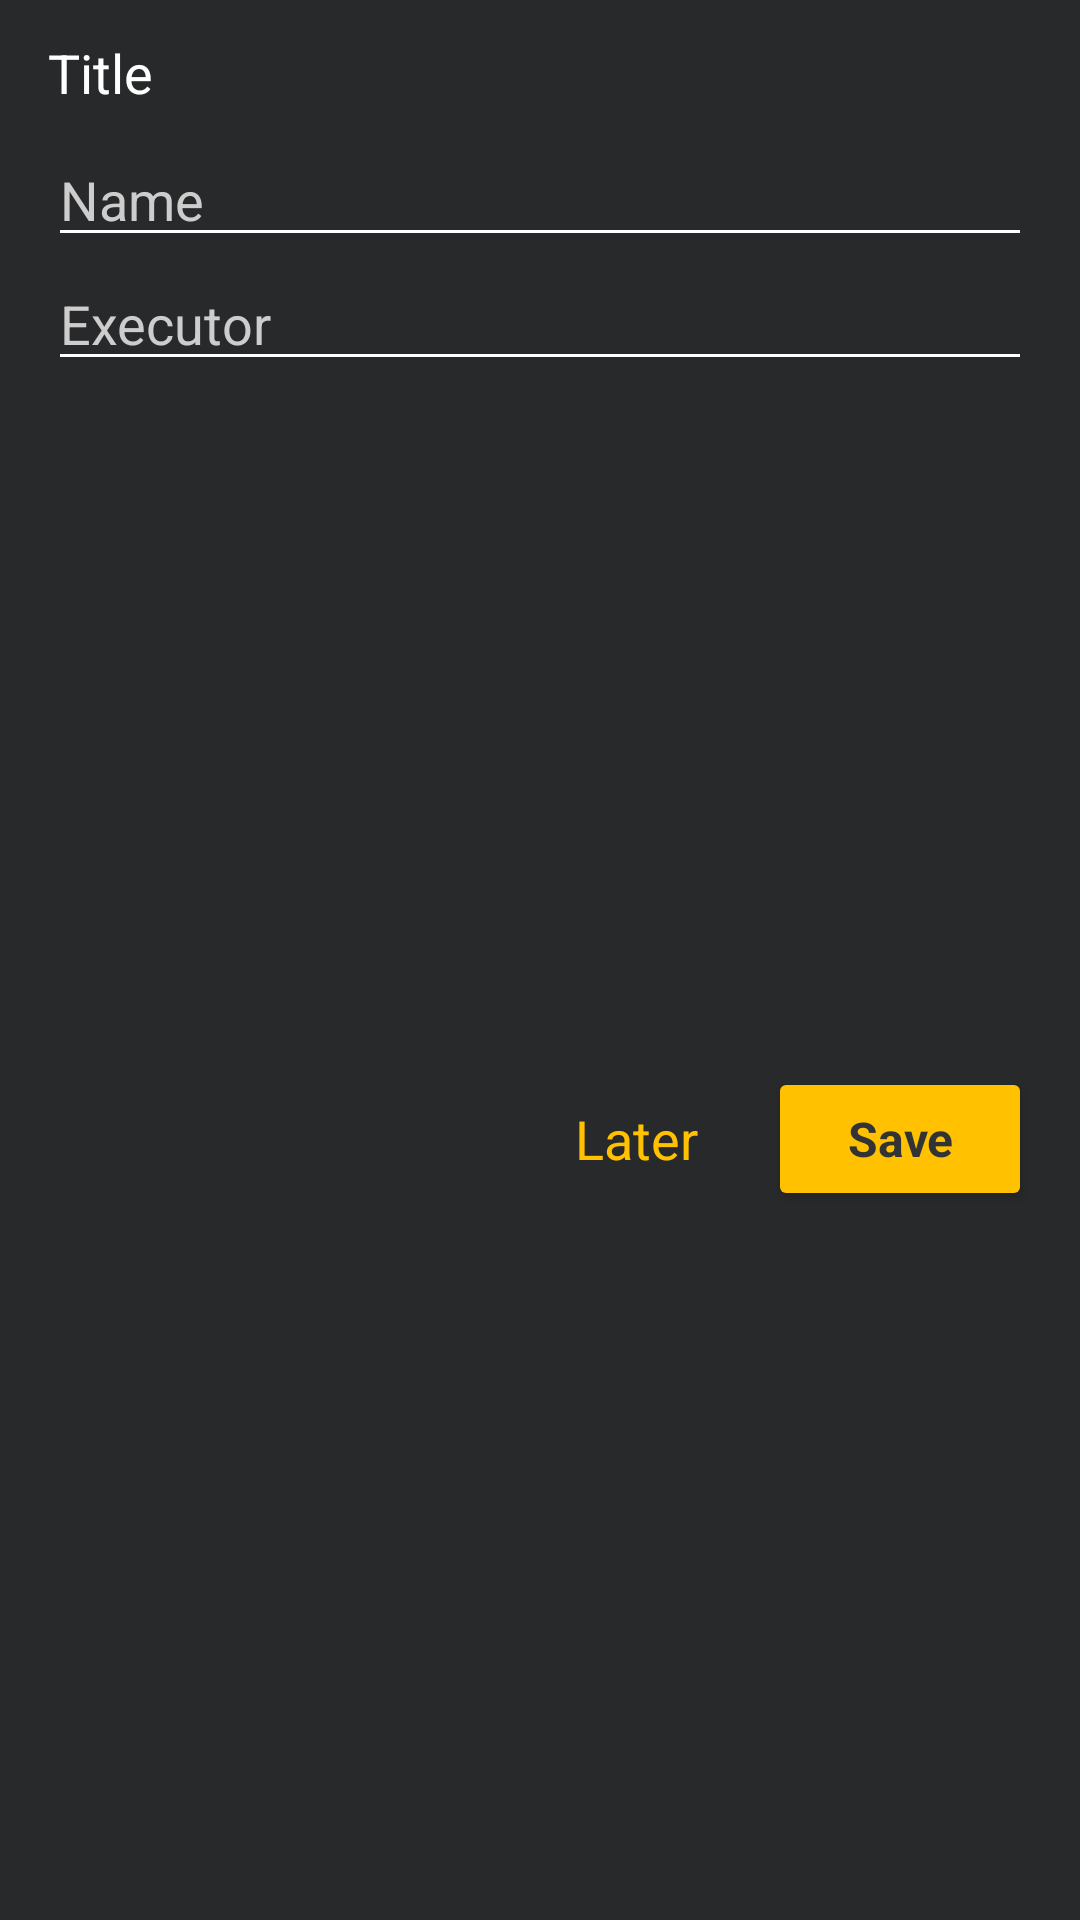

Write the Android layout XML for this screen, with the resource values it uses.
<!-- AndroidManifest.xml: application theme AppTheme -->
<!-- res/layout/dialog_edit_sound.xml -->
<?xml version="1.0" encoding="utf-8"?>
<androidx.constraintlayout.widget.ConstraintLayout xmlns:android="http://schemas.android.com/apk/res/android"
    xmlns:app="http://schemas.android.com/apk/res-auto"
    xmlns:tools="http://schemas.android.com/tools"

    android:layout_width="wrap_content"
    android:layout_height="wrap_content"
    android:background="@color/colorPrimary"
    android:clickable="false"
    android:minWidth="300dp"
    app:layout_constraintBottom_toBottomOf="parent"
    app:layout_constraintEnd_toEndOf="parent"
    app:layout_constraintStart_toStartOf="parent"
    app:layout_constraintTop_toTopOf="parent">

    <TextView
        android:id="@+id/dialogTvTitle"
        android:layout_width="wrap_content"
        android:layout_height="wrap_content"
        android:layout_marginStart="16dp"
        android:layout_marginTop="12dp"
        android:layout_marginEnd="16dp"
        android:text="@string/view_title"
        android:textAppearance="@style/TextStylePrimary"
        android:textSize="18sp"
        app:layout_constraintEnd_toEndOf="parent"
        app:layout_constraintHorizontal_bias="0.0"
        app:layout_constraintStart_toStartOf="parent"
        app:layout_constraintTop_toTopOf="parent" />

    <EditText
        android:id="@+id/dialogEtNameSound"
        android:layout_width="0dp"
        android:layout_height="wrap_content"
        android:layout_marginStart="16dp"
        android:layout_marginTop="8dp"
        android:layout_marginEnd="16dp"
        android:backgroundTint="@color/colorTextPrimary"
        android:ems="10"
        android:hint="@string/view_text_name"
        android:inputType="textPersonName"
        android:textAppearance="@style/TextStylePrimary"
        android:textColor="@color/colorTextPrimary"
        android:textColorHint="@color/colorTextSecondary"
        android:textSize="18sp"
        app:layout_constraintBottom_toTopOf="@+id/dialogEtExecutorSound"
        app:layout_constraintEnd_toEndOf="parent"
        app:layout_constraintStart_toStartOf="parent"
        app:layout_constraintTop_toBottomOf="@+id/dialogTvTitle"
        android:autofillHints="" />

    <EditText
        android:id="@+id/dialogEtExecutorSound"
        android:layout_width="0dp"
        android:layout_height="wrap_content"
        android:backgroundTint="@color/colorTextPrimary"
        android:ems="10"
        android:hint="@string/view_text_executor"
        android:inputType="textPersonName"
        android:textAppearance="@style/TextStylePrimary"
        android:textColor="@color/colorTextSecondary"
        android:textColorHint="@color/colorTextSecondary"
        android:textSize="18sp"
        app:layout_constraintEnd_toEndOf="@+id/dialogEtNameSound"
        app:layout_constraintStart_toStartOf="@+id/dialogEtNameSound"
        app:layout_constraintTop_toBottomOf="@+id/dialogEtNameSound"
        android:autofillHints="" />

    <Button
        android:id="@+id/dialogBtnCancel"
        android:layout_width="wrap_content"
        android:layout_height="wrap_content"
        android:layout_marginTop="8dp"
        android:layout_marginBottom="16dp"
        android:background="@android:color/transparent"
        android:text="@string/view_btn_cancel"
        android:textAppearance="@style/TextStylePrimary"
        android:textColor="@color/colorSecondary"
        android:textSize="18sp"
        app:layout_constraintBottom_toBottomOf="parent"
        app:layout_constraintEnd_toStartOf="@+id/dialogBtnEdit"
        app:layout_constraintTop_toBottomOf="@+id/dialogEtExecutorSound" />

    <Button
        android:id="@+id/dialogBtnEdit"
        android:layout_width="wrap_content"
        android:layout_height="wrap_content"
        android:layout_marginEnd="16dp"
        android:backgroundTint="@color/colorSecondary"
        android:text="@string/view_btn_save"
        android:textAppearance="@style/TextStylePrimary"
        android:textColor="@color/colorPrimaryLight"
        android:textSize="16sp"
        android:textStyle="bold"
        app:layout_constraintBottom_toBottomOf="@+id/dialogBtnCancel"
        app:layout_constraintEnd_toEndOf="parent"
        app:layout_constraintTop_toTopOf="@+id/dialogBtnCancel" />

</androidx.constraintlayout.widget.ConstraintLayout>
<!-- resources referenced by this layout -->
<resources>
  <color name="colorPrimary">#28292A</color>
  <color name="colorPrimaryLight">#323334</color>
  <color name="colorSecondary">#ffc100</color>
  <color name="colorTextPrimary">#FFFFFF</color>
  <color name="colorTextSecondary">#CDCDCD</color>
  <string name="view_btn_cancel">Later</string>
  <string name="view_btn_save">Save</string>
  <string name="view_text_executor">Executor</string>
  <string name="view_text_name">Name</string>
  <string name="view_title">Title</string>
  <style name="TextStylePrimary">
          <item name="fontFamily">@font/fira_sans</item>
          <item name="android:textColor">@color/colorTextPrimary</item>
      </style>
  <style name="AppTheme" parent="Theme.AppCompat.NoActionBar">
          
          <item name="colorPrimary">@color/colorPrimary</item>
          <item name="colorPrimaryDark">@color/colorPrimaryDark</item>
          <item name="colorAccent">@color/colorPrimaryLight</item>
          <item name="colorControlNormal">@color/colorTextSecondary</item>
          <item name="android:navigationBarColor">@color/Black</item>
          <item name="android:editTextColor">@color/colorTextSecondary</item>
          <item name="bottomSheetDialogTheme">@style/AppBottomSheetDialogTheme</item>
      </style>
  <color name="colorPrimaryDark">#18191a</color>
  <color name="Black">#000000</color>
  <style name="AppBottomSheetDialogTheme" parent="Theme.MaterialComponents.BottomSheetDialog">
          <item name="bottomSheetStyle">@style/AppModalStyle</item>
      </style>
  <style name="AppModalStyle" parent="Widget.Design.BottomSheet.Modal">
          <item name="android:background">@drawable/rounded_dialog</item>
      </style>
</resources>
